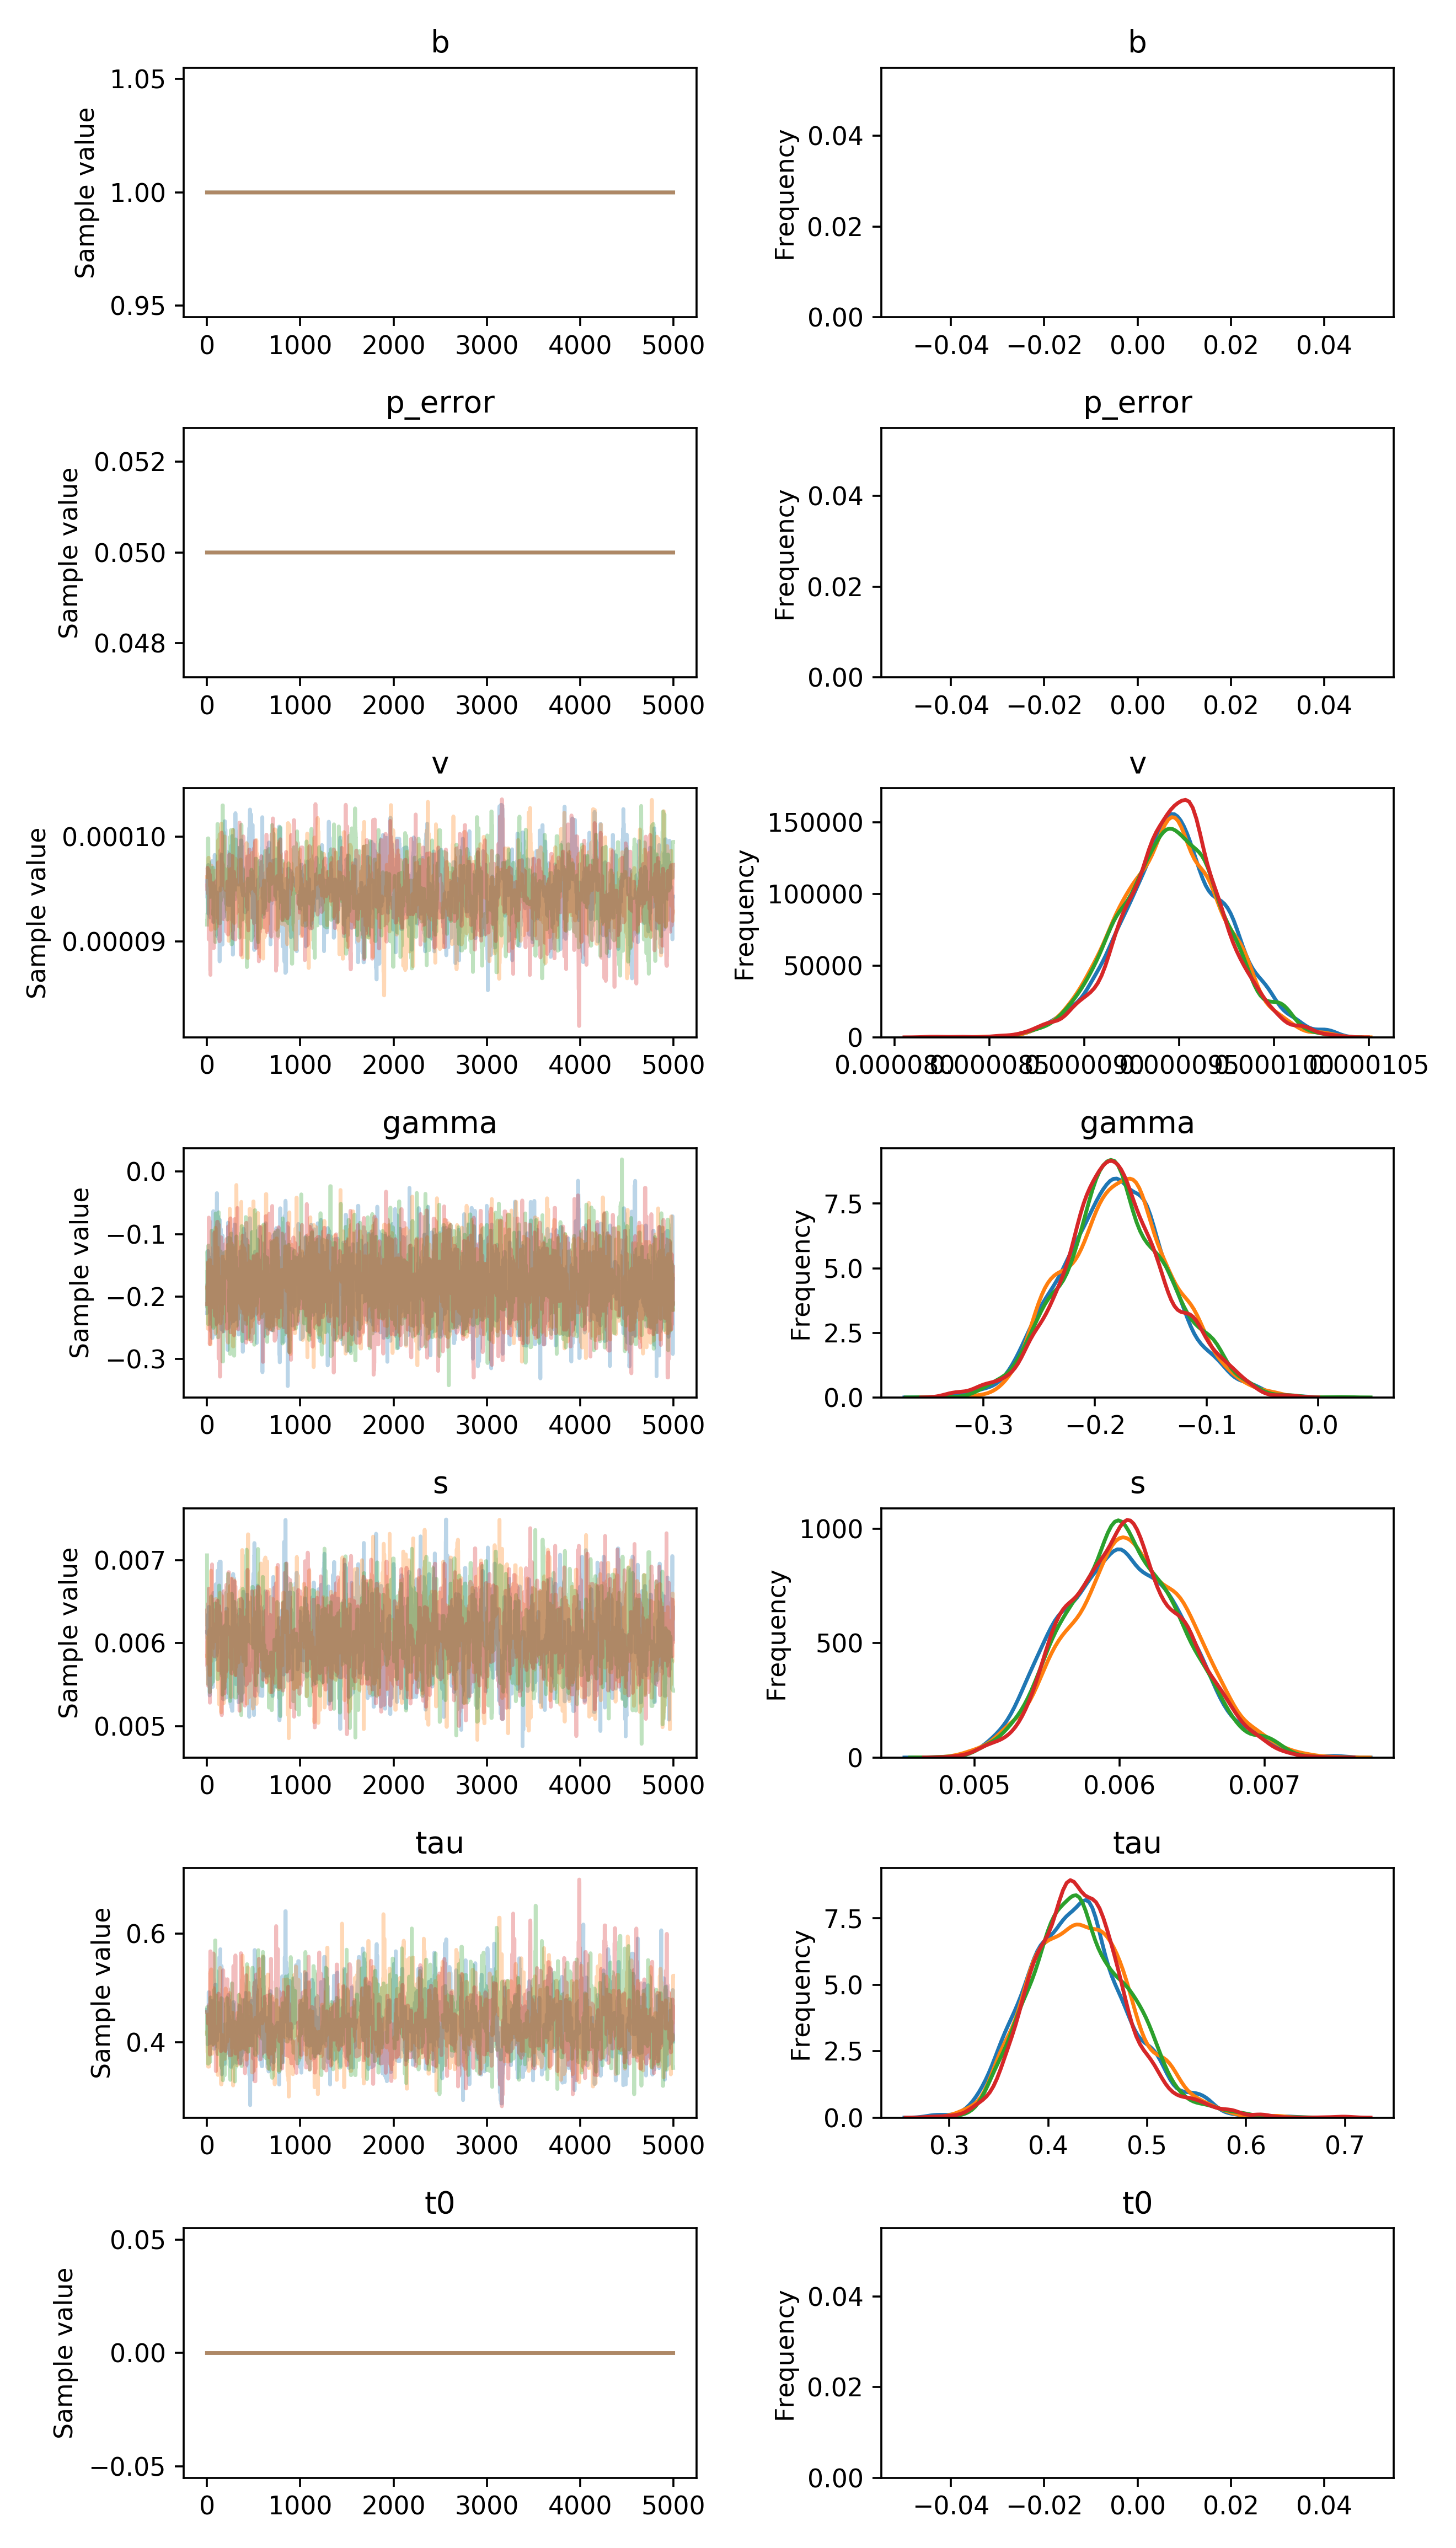

The file beside this chart, header and first rows:
, b, p_error, v__0_0, gamma__0_0, s__0_0, tau__0_0, t0__0_0
0, 1.0, 0.05, 9.574601632179362e-05, -0.2264, 0.006137, 0.4593, 0.0
1, 1.0, 0.05, 9.574601632179362e-05, -0.2264, 0.006137, 0.4593, 0.0
2, 1.0, 0.05, 9.574601632179362e-05, -0.2264, 0.006122, 0.4593, 0.0
3, 1.0, 0.05, 9.574601632179362e-05, -0.2151, 0.006122, 0.4552, 0.0
4, 1.0, 0.05, 9.413813234595394e-05, -0.1797, 0.006122, 0.4552, 0.0
5, 1.0, 0.05, 9.413813234595394e-05, -0.1797, 0.006122, 0.4552, 0.0
6, 1.0, 0.05, 9.494879604553601e-05, -0.1797, 0.006148, 0.396, 0.0
7, 1.0, 0.05, 9.504228028877405e-05, -0.1797, 0.006148, 0.4559, 0.0
8, 1.0, 0.05, 9.364686456472972e-05, -0.1442, 0.006148, 0.4559, 0.0
9, 1.0, 0.05, 9.364686456472972e-05, -0.1442, 0.006148, 0.4559, 0.0
10, 1.0, 0.05, 9.364686456472972e-05, -0.1392, 0.006107, 0.4327, 0.0
11, 1.0, 0.05, 9.26641551429084e-05, -0.127, 0.006107, 0.4327, 0.0
12, 1.0, 0.05, 9.26641551429084e-05, -0.1301, 0.006107, 0.4327, 0.0
13, 1.0, 0.05, 9.728835100207672e-05, -0.1301, 0.006348, 0.4327, 0.0
14, 1.0, 0.05, 9.666640032597666e-05, -0.1301, 0.006125, 0.4327, 0.0
15, 1.0, 0.05, 9.3645243942915e-05, -0.1301, 0.006125, 0.4327, 0.0
16, 1.0, 0.05, 9.3645243942915e-05, -0.1933, 0.006125, 0.4327, 0.0
17, 1.0, 0.05, 9.3645243942915e-05, -0.1933, 0.006253, 0.4922, 0.0
18, 1.0, 0.05, 9.3645243942915e-05, -0.2043, 0.006253, 0.4922, 0.0
19, 1.0, 0.05, 9.401787914608093e-05, -0.2043, 0.006437, 0.4922, 0.0
20, 1.0, 0.05, 9.455309549069025e-05, -0.2043, 0.006437, 0.4922, 0.0
21, 1.0, 0.05, 9.455309549069025e-05, -0.1535, 0.006437, 0.4188, 0.0
22, 1.0, 0.05, 9.455309549069025e-05, -0.1535, 0.006437, 0.4188, 0.0
23, 1.0, 0.05, 9.455309549069025e-05, -0.1535, 0.006437, 0.4188, 0.0
24, 1.0, 0.05, 9.718045197662156e-05, -0.1535, 0.005566, 0.4188, 0.0
25, 1.0, 0.05, 9.718045197662156e-05, -0.1535, 0.005566, 0.4188, 0.0
26, 1.0, 0.05, 9.718045197662156e-05, -0.1535, 0.005566, 0.4188, 0.0
27, 1.0, 0.05, 9.718045197662156e-05, -0.1535, 0.005566, 0.4188, 0.0
28, 1.0, 0.05, 9.718045197662156e-05, -0.1535, 0.005371, 0.4188, 0.0
29, 1.0, 0.05, 9.718045197662156e-05, -0.2166, 0.005371, 0.3985, 0.0
30, 1.0, 0.05, 9.718045197662156e-05, -0.2166, 0.006071, 0.3985, 0.0
31, 1.0, 0.05, 9.718045197662156e-05, -0.1517, 0.006071, 0.3985, 0.0
32, 1.0, 0.05, 9.340079218789225e-05, -0.1382, 0.006071, 0.3985, 0.0
33, 1.0, 0.05, 9.229613879410247e-05, -0.1382, 0.005857, 0.476, 0.0
34, 1.0, 0.05, 9.229613879410247e-05, -0.1382, 0.006124, 0.476, 0.0
35, 1.0, 0.05, 9.229613879410247e-05, -0.1382, 0.006124, 0.476, 0.0
36, 1.0, 0.05, 9.229613879410247e-05, -0.1382, 0.006173, 0.476, 0.0
37, 1.0, 0.05, 9.229613879410247e-05, -0.1854, 0.006173, 0.476, 0.0
38, 1.0, 0.05, 9.229613879410247e-05, -0.1854, 0.006173, 0.476, 0.0
39, 1.0, 0.05, 9.229613879410247e-05, -0.1854, 0.006173, 0.476, 0.0
40, 1.0, 0.05, 9.229613879410247e-05, -0.1854, 0.006173, 0.476, 0.0
41, 1.0, 0.05, 9.473081423322426e-05, -0.1854, 0.006173, 0.476, 0.0
42, 1.0, 0.05, 9.473081423322426e-05, -0.1854, 0.006173, 0.476, 0.0
43, 1.0, 0.05, 9.473081423322426e-05, -0.2036, 0.006173, 0.476, 0.0
44, 1.0, 0.05, 9.473081423322426e-05, -0.2552, 0.005591, 0.476, 0.0
45, 1.0, 0.05, 9.528698066924872e-05, -0.2552, 0.005591, 0.4665, 0.0
46, 1.0, 0.05, 9.528698066924872e-05, -0.2552, 0.005591, 0.4665, 0.0
47, 1.0, 0.05, 9.399917976847608e-05, -0.2552, 0.005948, 0.4562, 0.0
48, 1.0, 0.05, 9.399917976847608e-05, -0.256, 0.005948, 0.4562, 0.0
49, 1.0, 0.05, 9.399917976847608e-05, -0.1504, 0.005948, 0.4562, 0.0
50, 1.0, 0.05, 9.399917976847608e-05, -0.1504, 0.005948, 0.4562, 0.0
51, 1.0, 0.05, 9.399917976847608e-05, -0.1504, 0.005642, 0.4562, 0.0
52, 1.0, 0.05, 9.765498464704406e-05, -0.1504, 0.005642, 0.4562, 0.0
53, 1.0, 0.05, 9.57362051745696e-05, -0.2387, 0.005642, 0.4562, 0.0
54, 1.0, 0.05, 9.57362051745696e-05, -0.2387, 0.005911, 0.4011, 0.0
55, 1.0, 0.05, 9.57362051745696e-05, -0.2387, 0.005911, 0.4011, 0.0
56, 1.0, 0.05, 9.759541379877215e-05, -0.2664, 0.006003, 0.4011, 0.0
57, 1.0, 0.05, 9.759541379877215e-05, -0.2664, 0.006003, 0.4011, 0.0
58, 1.0, 0.05, 9.759541379877215e-05, -0.2664, 0.00575, 0.4096, 0.0
59, 1.0, 0.05, 9.64339682192643e-05, -0.2499, 0.00575, 0.4096, 0.0
... 19,940 more rows
